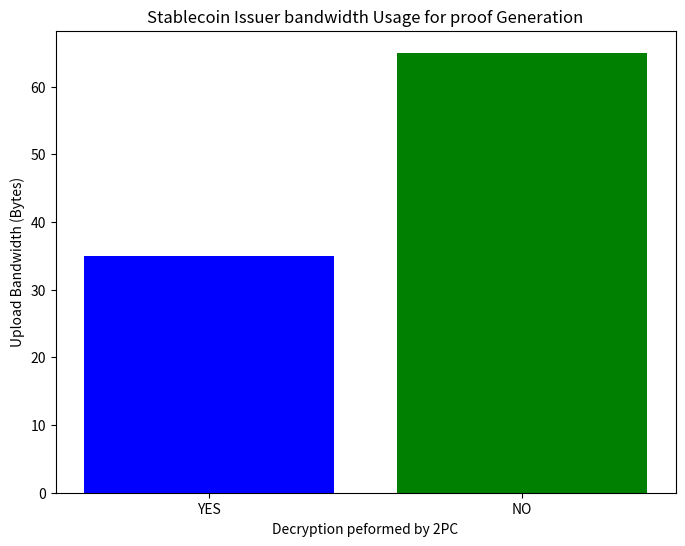
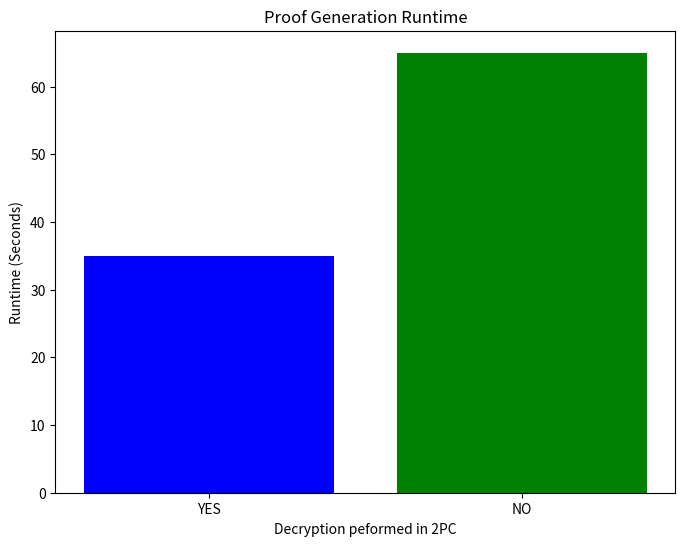

The matplotlib source for these figures, in order:
import matplotlib.pyplot as plt

# Example values
categories = ['YES', 'NO']
values = [35, 65]

# Create bar chart
plt.figure(figsize=(8, 6))
plt.bar(categories, values, color=['blue', 'green'])

# Add titles and labels
plt.title('Stablecoin Issuer bandwidth Usage for proof Generation')
plt.xlabel('Decryption peformed by 2PC')
plt.ylabel('Upload Bandwidth (Bytes)')

# Display the bar chart
plt.show()


categories = ['YES', 'NO']
values = [35, 65]

# Create bar chart
plt.figure(figsize=(8, 6))
plt.bar(categories, values, color=['blue', 'green'])

# Add titles and labels
plt.title('Proof Generation Runtime')
plt.xlabel('Decryption peformed in 2PC')
plt.ylabel('Runtime (Seconds)')

# Display the bar chart
plt.show()